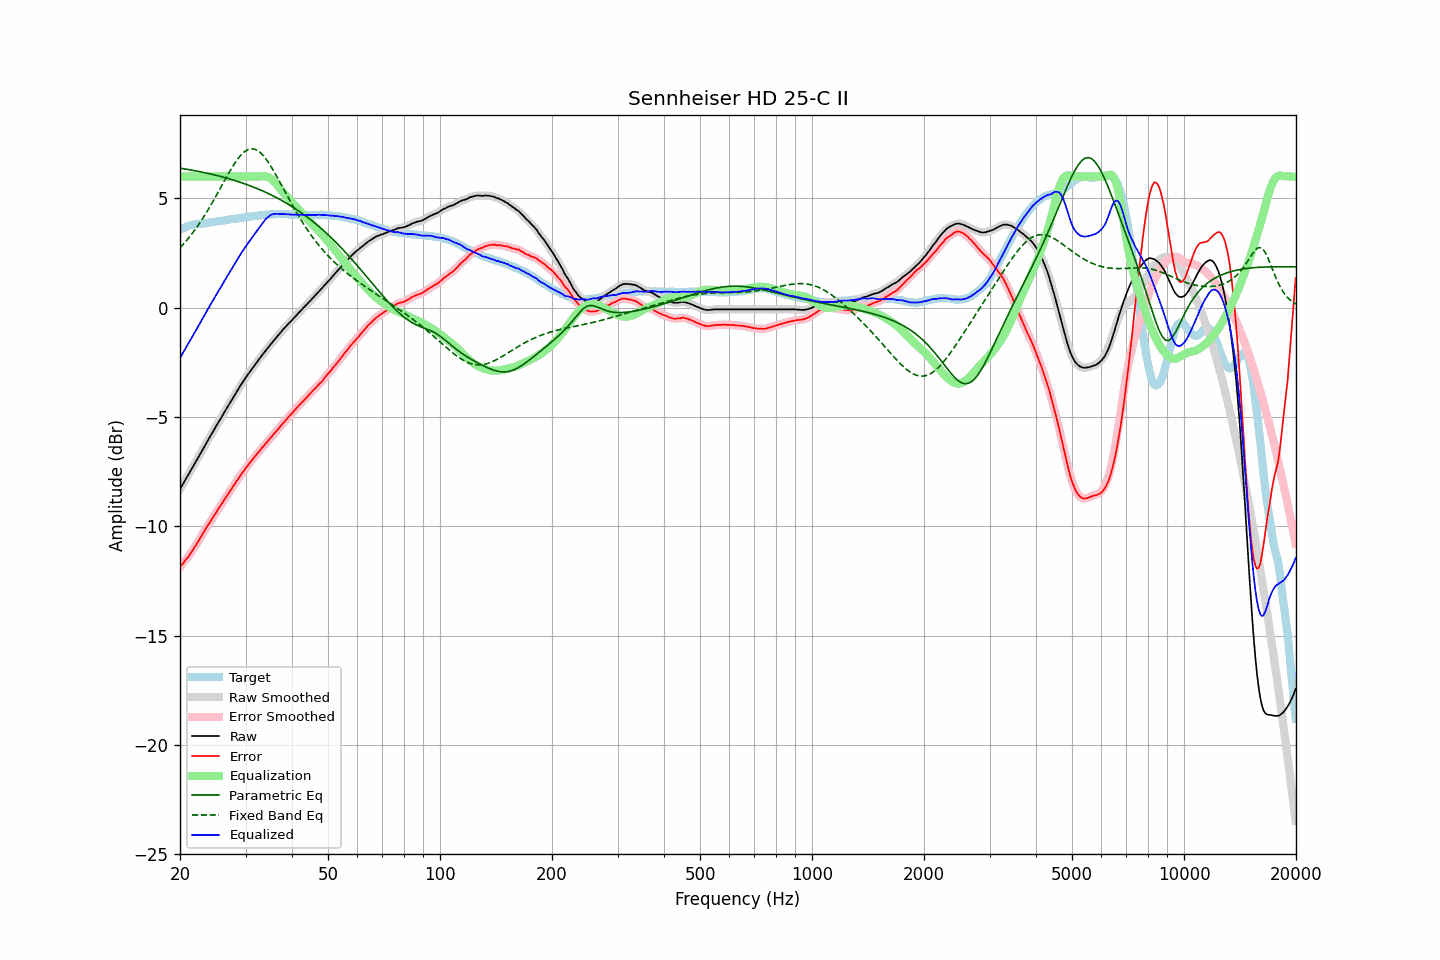

The table this chart was drawn from, first rows:
frequency, raw, error, smoothed, error_smoothed, equalization, parametric_eq, fixed_band_eq, equalized_raw, equalized_smoothed, target
20.00, -8.30, -11.86, -8.30, -11.86, 6.00, 6.38, 2.74, -2.30, -2.30, 3.56
20.20, -8.17, -11.77, -8.17, -11.77, 6.00, 6.37, 2.82, -2.17, -2.17, 3.60
20.40, -8.04, -11.69, -8.04, -11.68, 6.00, 6.36, 2.90, -2.04, -2.04, 3.64
20.61, -7.92, -11.58, -7.92, -11.59, 6.00, 6.35, 2.98, -1.92, -1.92, 3.66
20.81, -7.79, -11.49, -7.79, -11.49, 6.00, 6.34, 3.07, -1.79, -1.79, 3.70
21.02, -7.67, -11.41, -7.66, -11.40, 6.00, 6.32, 3.16, -1.67, -1.66, 3.74
21.23, -7.54, -11.30, -7.54, -11.30, 6.00, 6.31, 3.25, -1.54, -1.54, 3.76
21.44, -7.40, -11.18, -7.41, -11.19, 6.00, 6.30, 3.34, -1.40, -1.41, 3.78
21.66, -7.28, -11.08, -7.28, -11.07, 6.00, 6.28, 3.44, -1.28, -1.28, 3.80
21.87, -7.14, -10.95, -7.15, -10.96, 6.00, 6.27, 3.54, -1.14, -1.15, 3.81
22.09, -7.02, -10.85, -7.02, -10.85, 6.00, 6.26, 3.64, -1.02, -1.02, 3.83
22.31, -6.89, -10.73, -6.89, -10.73, 6.00, 6.24, 3.74, -0.89, -0.89, 3.84
22.54, -6.77, -10.61, -6.77, -10.61, 6.00, 6.23, 3.85, -0.77, -0.77, 3.84
22.76, -6.64, -10.48, -6.64, -10.48, 6.00, 6.21, 3.96, -0.64, -0.64, 3.85
22.99, -6.51, -10.35, -6.51, -10.36, 6.00, 6.20, 4.07, -0.51, -0.51, 3.85
23.22, -6.38, -10.23, -6.38, -10.23, 6.00, 6.18, 4.19, -0.38, -0.38, 3.86
23.45, -6.25, -10.11, -6.25, -10.11, 6.00, 6.17, 4.30, -0.25, -0.25, 3.87
23.69, -6.12, -9.99, -6.12, -9.99, 6.00, 6.15, 4.42, -0.12, -0.12, 3.88
23.92, -5.98, -9.88, -5.99, -9.88, 6.00, 6.13, 4.55, 0.02, 0.01, 3.90
24.16, -5.86, -9.77, -5.86, -9.77, 6.00, 6.12, 4.67, 0.14, 0.14, 3.91
24.40, -5.73, -9.66, -5.73, -9.65, 6.00, 6.10, 4.80, 0.27, 0.27, 3.92
24.65, -5.61, -9.53, -5.61, -9.54, 6.00, 6.08, 4.93, 0.39, 0.39, 3.92
24.89, -5.47, -9.42, -5.48, -9.42, 6.00, 6.07, 5.06, 0.53, 0.52, 3.94
25.14, -5.35, -9.31, -5.35, -9.30, 6.00, 6.05, 5.19, 0.65, 0.65, 3.95
25.39, -5.22, -9.19, -5.23, -9.19, 6.00, 6.03, 5.32, 0.78, 0.77, 3.96
25.65, -5.11, -9.08, -5.11, -9.08, 6.00, 6.01, 5.46, 0.89, 0.89, 3.97
25.91, -4.99, -8.97, -4.98, -8.96, 6.00, 5.99, 5.59, 1.01, 1.02, 3.98
26.16, -4.85, -8.84, -4.86, -8.85, 6.00, 5.97, 5.72, 1.15, 1.14, 3.99
26.43, -4.73, -8.73, -4.73, -8.73, 6.00, 5.95, 5.86, 1.27, 1.27, 4.00
26.69, -4.61, -8.62, -4.60, -8.62, 6.00, 5.93, 5.99, 1.39, 1.40, 4.02
26.96, -4.48, -8.50, -4.48, -8.51, 6.00, 5.91, 6.12, 1.52, 1.52, 4.03
27.23, -4.36, -8.39, -4.36, -8.40, 6.00, 5.89, 6.25, 1.64, 1.64, 4.04
27.50, -4.24, -8.29, -4.24, -8.29, 6.00, 5.87, 6.37, 1.76, 1.76, 4.06
27.77, -4.11, -8.17, -4.12, -8.17, 6.00, 5.84, 6.49, 1.89, 1.88, 4.05
28.05, -4.00, -8.07, -4.00, -8.06, 6.00, 5.82, 6.60, 2.00, 2.00, 4.07
28.33, -3.88, -7.95, -3.88, -7.95, 6.00, 5.80, 6.71, 2.12, 2.12, 4.07
28.62, -3.76, -7.85, -3.76, -7.84, 6.00, 5.77, 6.81, 2.24, 2.24, 4.09
28.90, -3.64, -7.74, -3.64, -7.74, 6.00, 5.75, 6.90, 2.36, 2.36, 4.10
29.19, -3.52, -7.63, -3.52, -7.63, 6.00, 5.73, 6.99, 2.48, 2.48, 4.11
29.48, -3.41, -7.53, -3.40, -7.53, 6.00, 5.70, 7.06, 2.59, 2.60, 4.13
29.78, -3.30, -7.43, -3.29, -7.43, 6.00, 5.68, 7.13, 2.70, 2.71, 4.14
30.08, -3.18, -7.32, -3.18, -7.33, 6.00, 5.65, 7.18, 2.82, 2.82, 4.15
30.38, -3.08, -7.23, -3.08, -7.23, 6.00, 5.62, 7.23, 2.92, 2.92, 4.15
30.68, -2.98, -7.14, -2.97, -7.13, 6.00, 5.59, 7.25, 3.02, 3.03, 4.16
30.99, -2.87, -7.04, -2.87, -7.04, 6.00, 5.57, 7.27, 3.13, 3.13, 4.17
31.30, -2.77, -6.95, -2.77, -6.95, 6.00, 5.54, 7.27, 3.23, 3.23, 4.18
31.61, -2.67, -6.87, -2.67, -6.86, 6.00, 5.51, 7.26, 3.33, 3.33, 4.20
31.93, -2.57, -6.77, -2.57, -6.77, 6.00, 5.48, 7.24, 3.43, 3.43, 4.20
32.24, -2.47, -6.68, -2.47, -6.68, 6.00, 5.45, 7.20, 3.53, 3.53, 4.21
32.57, -2.38, -6.59, -2.37, -6.59, 6.00, 5.42, 7.15, 3.62, 3.63, 4.21
32.89, -2.28, -6.51, -2.28, -6.50, 6.01, 5.39, 7.10, 3.73, 3.73, 4.23
33.22, -2.18, -6.41, -2.18, -6.41, 6.01, 5.36, 7.02, 3.84, 3.84, 4.23
33.55, -2.09, -6.33, -2.08, -6.33, 6.02, 5.32, 6.94, 3.93, 3.93, 4.25
33.89, -1.99, -6.23, -1.99, -6.24, 6.01, 5.29, 6.85, 4.02, 4.02, 4.25
34.23, -1.90, -6.16, -1.90, -6.16, 6.00, 5.26, 6.75, 4.10, 4.10, 4.27
34.57, -1.81, -6.07, -1.80, -6.07, 5.97, 5.22, 6.65, 4.16, 4.17, 4.26
34.92, -1.71, -5.98, -1.71, -5.98, 5.93, 5.19, 6.53, 4.22, 4.22, 4.27
35.27, -1.62, -5.90, -1.62, -5.89, 5.88, 5.15, 6.41, 4.26, 4.26, 4.28
35.62, -1.53, -5.80, -1.53, -5.81, 5.81, 5.11, 6.29, 4.29, 4.29, 4.28
35.97, -1.45, -5.72, -1.44, -5.73, 5.74, 5.08, 6.16, 4.29, 4.30, 4.28
... 635 more rows
